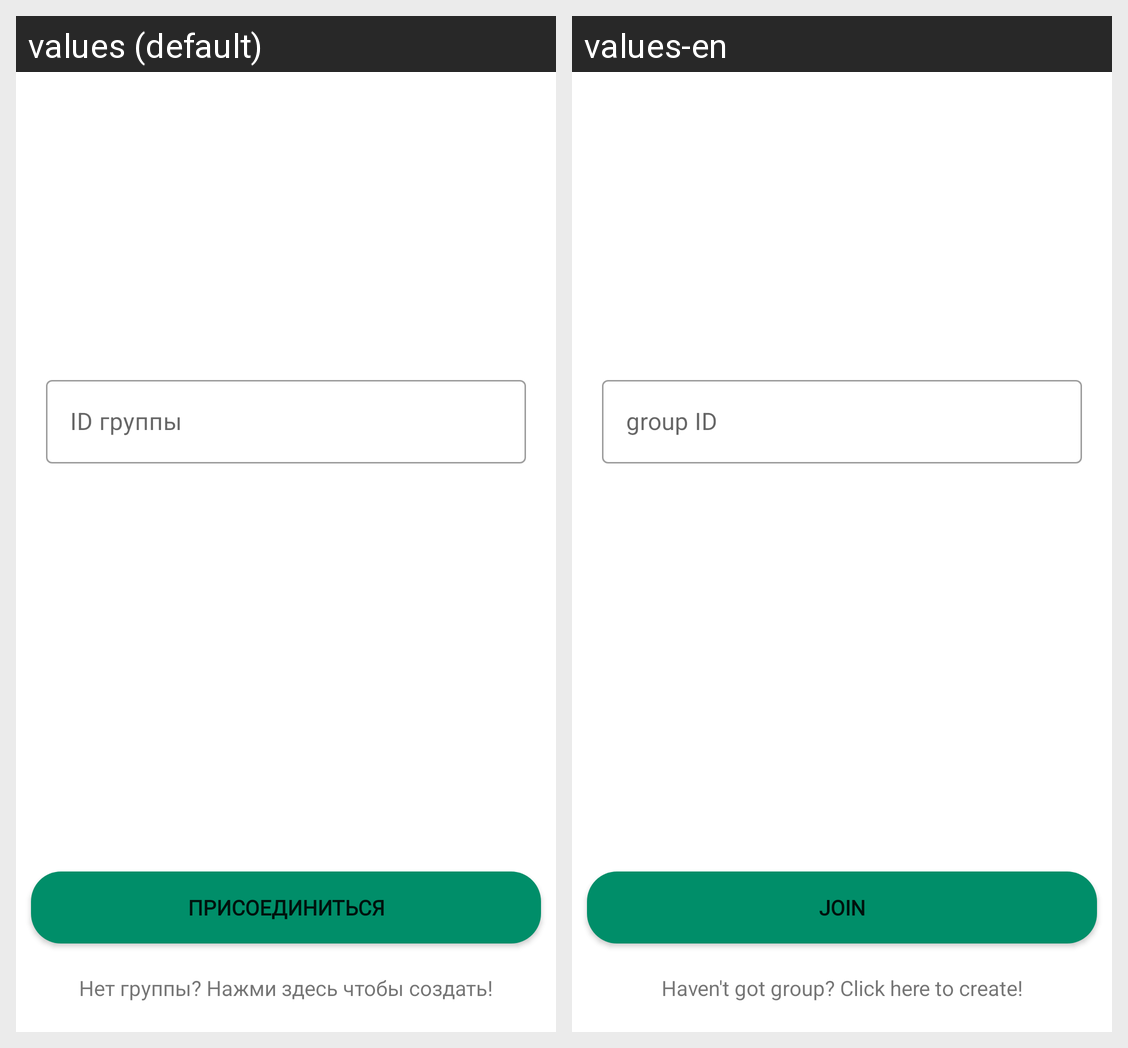

This grid shows one Android layout under two languages. Give, for every string resource on the screen, its name, the default text and each shown locale's text.
Android screen res/layout/fragment_registration.xml rendered under 2 locales, left to right: values (default), values-en. Device: Nexus 5 (rendered at 1080×1920; each locale shown at half size, 540×960, under a caption strip naming it); theme Theme.StudentsTimetable.
Strings drawn on this screen, with the default value and each locale's value (text and hints the layout hard-codes, and strings that could not be matched under every locale, appear in the picture but are not listed):

group_id
  values: ID группы
  values-en: group ID

join
  values: Присоединиться
  values-en: Join

have_not_got_group
  values: Нет группы? Нажми здесь чтобы создать!
  values-en: Haven't got group? Click here to create!
